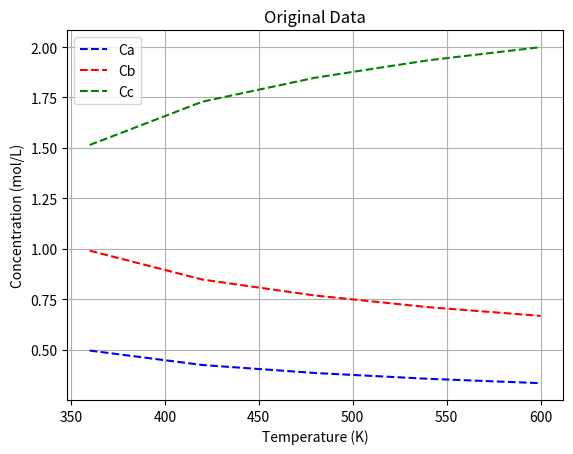

The matplotlib source for this figure:
import numpy as np
import pandas as pd
import matplotlib.pyplot as plt
import sympy as sym
from sympy import symbols, Eq, solve
from scipy.optimize import fsolve


Cao = 1 #mol/L
Cbo = 2 #mol/L
Cco = 0 #mol/L
V = 10 #L
Q = 1 #L/s
tau = V/Q #s

#Parameters to tuning to obtain "aggressive" non-linearity
Afo = 10e12
Eaf = 90000 #J/mol
Aro = 10e10
Ear = 80000 #J/mol
R = 8.314 #J/mol


def equations(variables, T):
    Cc, Cb, Ca = variables
    kf = Afo * np.exp(-Eaf/(R*T)) #Arrhenius eqn for forward reaction
    kr = Aro * np.exp(-Ear/(R*T)) #arrhenius eqn for reverse reaction

    eq1 = Cao - Ca + -kf*Ca*(Cb**2)*tau + kr*(Cao-Ca+Cbo-Cb)*tau
    eq2 = Cbo - Cb + -2*kf*Ca*(Cb**2)*tau + 2*kr*(Cao-Ca+Cbo-Cb)*tau
    eq3=Cc-Cao+Ca-Cbo+Cb
    return [eq1, eq2, eq3]

# Define the range of T values
n = 5 #number of points #I'm gonna change this one from 1000 points and decrease it to 600.
T_values = np.linspace(360, 600, n)  # Adjust the range and number of points as needed         #change this for first half of the nonlinear equation that we have.


# Initial guess for fsolve
initial_guess = [Cco, Cbo, Cao]

# Lists to store results
Ca_values = np.ones(n)*Cao
Cb_values = np.ones(n)*Cbo
Cc_values = np.ones(n)*Cco
i=0
# Loop over each value of T and solve for Ca and Cb
for T in T_values:
    solution, infodict, ier, mesg = fsolve(equations, initial_guess, args=(T,), full_output=True)
    #solution, mesg = fsolve(equations, initial_guess, args=(T,))
    if ier == 1:  # ier == 1 indicates successful convergence
       Cc_values[i], Cb_values[i], Ca_values[i] = solution[0], solution[1], solution[2]
    else:
        print(f"Solver did not converge for T = {T}. Message: {mesg}")
    i+=1


#kf = Afo * np.exp(-Eaf/(R*T_values)) #Arrhenius eqn for forward reaction
#kr = Aro * np.exp(-Ear/(R*T_values)) #arrhenius eqn for reverse reaction
#ra=-kf*Ca*(Cb**2)*tau + kr*(Cao-Ca+Cbo-Cb)

# Print results or process them further
#for T, Ca, Cb, Cc in zip(T_values, Ca_values, Cb_values, Cc_values):
    #print(f"T: {T:.2f}, Ca: {Ca:.4f}, Cb: {Cb:.4f}, Cc: {Cc:.4f}")


# Create a DataFrame
data = pd.DataFrame({
    'Temperature (T)': T_values,
    'Ca': Ca_values,
    'Cb': Cb_values,
    'Cc': Cc_values
})

# Save to Excel
data.to_csv("./data.csv", index=False)
#data.to_excel("./data.xlsx", index=False)
print("Data saved to 'data.csv'")

# #added_part to generate data for check how effective can it extrapolate!
# T_limited = np.linspace(280, 600, 1000)
# data_limited = pd.DataFrame({
#     'Temperature (T)': T_limited,
#     'Ca': Ca_values,
#     'Cb': Cb_values,
#     'Cc': Cc_values
# })
# data_limited.to_csv("./data_limited.csv", index=False)
# plt.figure()
# plt.scatter(T_values, Ca_values)
# plt.scatter(T_values, Cb_values)
# plt.scatter(T_values, Cc_values)
# plt.show()


plt.plot(T_values, Ca_values,'b--',label='Ca')
plt.plot(T_values, Cb_values,'r--',label='Cb')
plt.plot(T_values, Cc_values,'g--',label='Cc')
    
plt.xlabel('Temperature (K)')
plt.ylabel('Concentration (mol/L)')
plt.title('Original Data')
plt.legend()
plt.grid()
plt.show()
